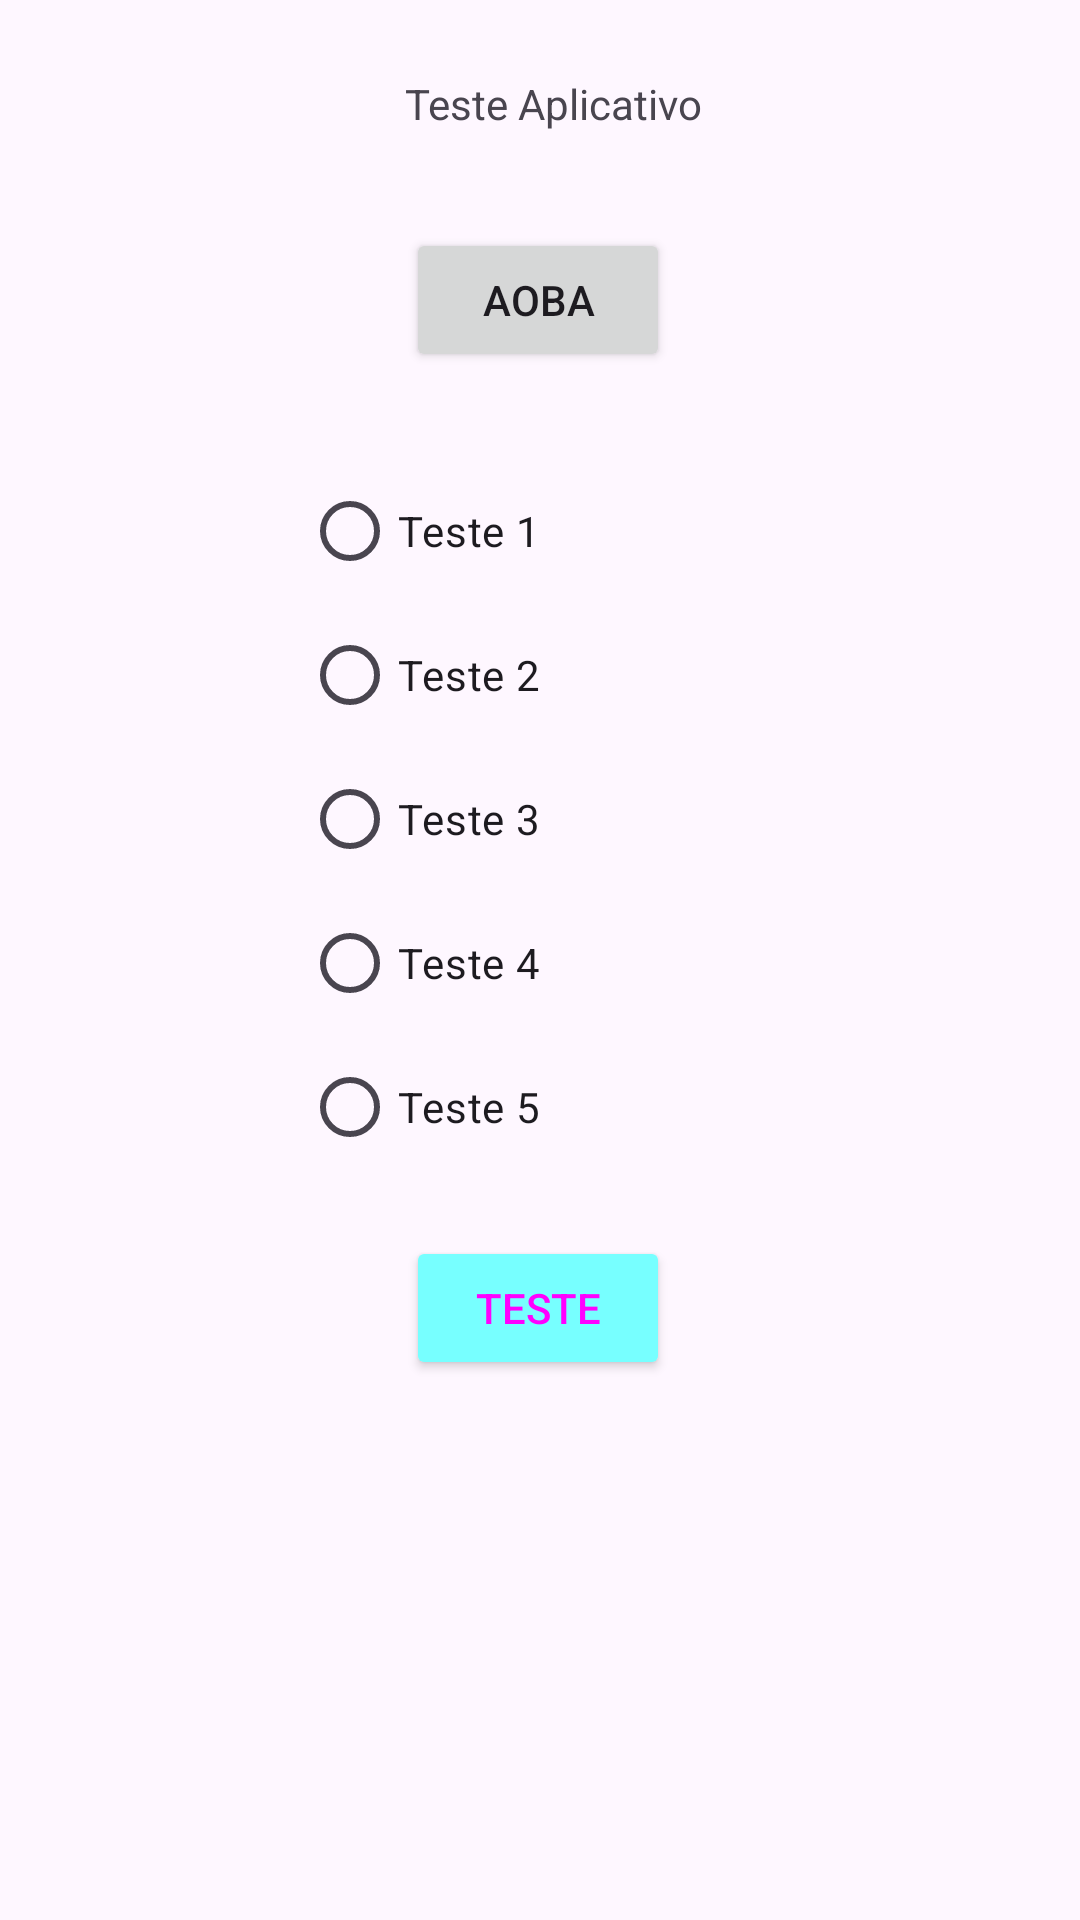

The Android layout XML behind this screen, and the referenced resources:
<!-- AndroidManifest.xml: activity theme Theme.MathProject -->
<!-- res/layout/activity_main.xml -->
<?xml version="1.0" encoding="utf-8"?>
<androidx.constraintlayout.widget.ConstraintLayout xmlns:android="http://schemas.android.com/apk/res/android"
    xmlns:app="http://schemas.android.com/apk/res-auto"
    xmlns:tools="http://schemas.android.com/tools"
    android:id="@+id/main"
    android:layout_width="match_parent"
    android:layout_height="match_parent"
    tools:context=".MainActivity">

    <TextView
        android:id="@+id/textView"
        android:layout_width="wrap_content"
        android:layout_height="wrap_content"
        android:text="Teste Aplicativo"
        app:layout_constraintBottom_toBottomOf="parent"
        app:layout_constraintEnd_toEndOf="parent"
        app:layout_constraintHorizontal_bias="0.517"
        app:layout_constraintStart_toStartOf="parent"
        app:layout_constraintTop_toTopOf="parent"
        app:layout_constraintVertical_bias="0.04" />

    <Button
        android:id="@+id/button2"
        android:layout_width="wrap_content"
        android:layout_height="wrap_content"
        android:layout_marginTop="32dp"
        android:text="Aoba"
        app:layout_constraintEnd_toEndOf="parent"
        app:layout_constraintHorizontal_bias="0.498"
        app:layout_constraintStart_toStartOf="parent"
        app:layout_constraintTop_toBottomOf="@+id/textView" />

    <RadioGroup
        android:id="@+id/radioGroup"
        android:layout_width="159dp"
        android:layout_height="241dp"
        app:layout_constraintBottom_toBottomOf="parent"
        app:layout_constraintEnd_toEndOf="parent"
        app:layout_constraintStart_toStartOf="parent"
        app:layout_constraintTop_toBottomOf="@+id/button2"
        app:layout_constraintVertical_bias="0.106">

        <RadioButton
            android:id="@+id/radioButton3"
            android:layout_width="match_parent"
            android:layout_height="wrap_content"
            android:text="Teste 1" />

        <RadioButton
            android:id="@+id/radioButton"
            android:layout_width="match_parent"
            android:layout_height="wrap_content"
            android:text="Teste 2" />

        <RadioButton
            android:id="@+id/radioButton2"
            android:layout_width="match_parent"
            android:layout_height="wrap_content"
            android:text="Teste 3" />

        <RadioButton
            android:id="@+id/radioButton4"
            android:layout_width="match_parent"
            android:layout_height="wrap_content"
            android:text="Teste 4" />

        <RadioButton
            android:id="@+id/radioButton5"
            android:layout_width="match_parent"
            android:layout_height="wrap_content"
            android:text="Teste 5" />
    </RadioGroup>

    <Switch
        android:id="@+id/switch1"
        android:layout_width="wrap_content"
        android:layout_height="wrap_content"
        android:layout_marginTop="20dp"

        android:text="Switch"
        app:layout_constraintBottom_toTopOf="@+id/button3"
        app:layout_constraintEnd_toEndOf="parent"
        app:layout_constraintStart_toStartOf="parent"
        app:layout_constraintTop_toBottomOf="@+id/radioGroup"
        app:layout_constraintVertical_bias="0.51"
        tools:ignore="UseSwitchCompatOrMaterialXml" />

    <Button
        android:id="@+id/button3"
        android:layout_width="wrap_content"
        android:layout_height="wrap_content"
        android:layout_marginBottom="180dp"
        android:text="@string/teste"
        android:textColor="@color/bg02"
        android:backgroundTint="@color/bg01"
        app:layout_constraintBottom_toBottomOf="parent"
        app:layout_constraintEnd_toEndOf="parent"

        app:layout_constraintHorizontal_bias="0.498"
        app:layout_constraintStart_toStartOf="parent" />


</androidx.constraintlayout.widget.ConstraintLayout>
<!-- resources referenced by this layout -->
<resources>
  <color name="bg01">#77ffff</color>
  <color name="bg02">#ff00ff</color>
  <string name="teste">Teste</string>
  <style name="Theme.MathProject" parent="Base.Theme.MathProject" />
  <style name="Base.Theme.MathProject" parent="Theme.Material3.DayNight.NoActionBar">
          
          
      </style>
</resources>
